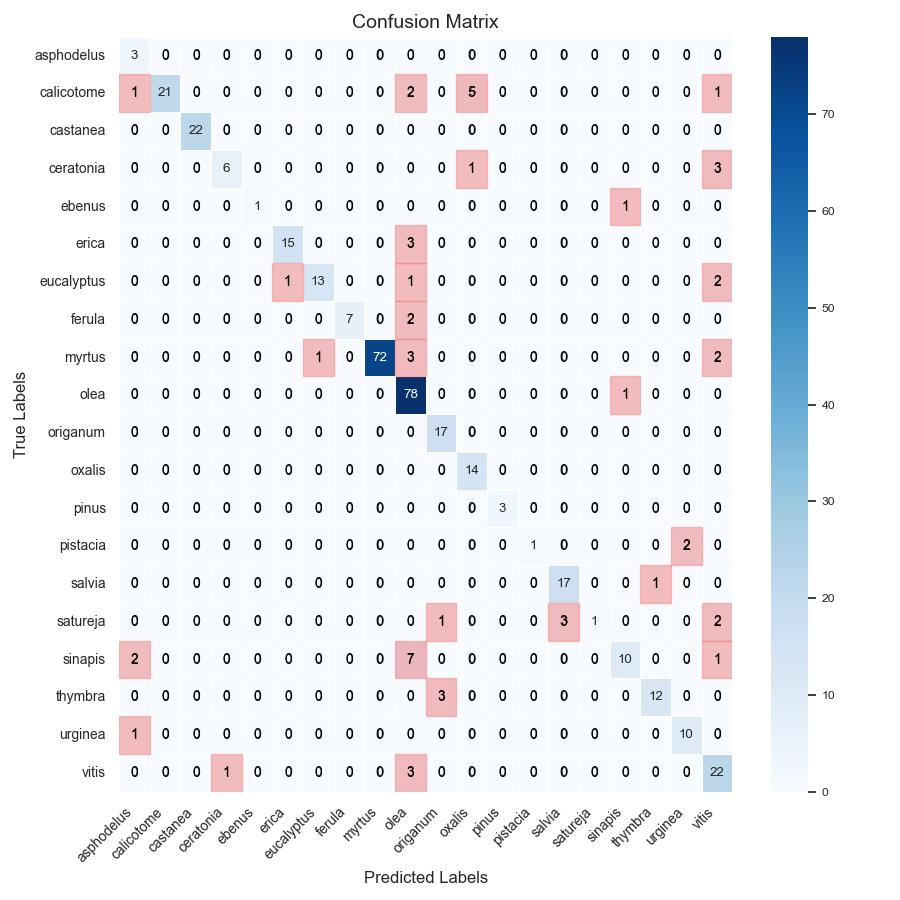

Data behind this chart, as committed beside it:
, asphodelus, calicotome, castanea, ceratonia, ebenus, erica, eucalyptus, ferula, myrtus, olea, origanum, oxalis, pinus, pistacia, salvia, satureja, sinapis, thymbra, urginea, vitis
asphodelus, 3, 0, 0, 0, 0, 0, 0, 0, 0, 0, 0, 0, 0, 0, 0, 0, 0, 0, 0, 0
calicotome, 1, 21, 0, 0, 0, 0, 0, 0, 0, 2, 0, 5, 0, 0, 0, 0, 0, 0, 0, 1
castanea, 0, 0, 22, 0, 0, 0, 0, 0, 0, 0, 0, 0, 0, 0, 0, 0, 0, 0, 0, 0
ceratonia, 0, 0, 0, 6, 0, 0, 0, 0, 0, 0, 0, 1, 0, 0, 0, 0, 0, 0, 0, 3
ebenus, 0, 0, 0, 0, 1, 0, 0, 0, 0, 0, 0, 0, 0, 0, 0, 0, 1, 0, 0, 0
erica, 0, 0, 0, 0, 0, 15, 0, 0, 0, 3, 0, 0, 0, 0, 0, 0, 0, 0, 0, 0
eucalyptus, 0, 0, 0, 0, 0, 1, 13, 0, 0, 1, 0, 0, 0, 0, 0, 0, 0, 0, 0, 2
ferula, 0, 0, 0, 0, 0, 0, 0, 7, 0, 2, 0, 0, 0, 0, 0, 0, 0, 0, 0, 0
myrtus, 0, 0, 0, 0, 0, 0, 1, 0, 72, 3, 0, 0, 0, 0, 0, 0, 0, 0, 0, 2
olea, 0, 0, 0, 0, 0, 0, 0, 0, 0, 78, 0, 0, 0, 0, 0, 0, 1, 0, 0, 0
origanum, 0, 0, 0, 0, 0, 0, 0, 0, 0, 0, 17, 0, 0, 0, 0, 0, 0, 0, 0, 0
oxalis, 0, 0, 0, 0, 0, 0, 0, 0, 0, 0, 0, 14, 0, 0, 0, 0, 0, 0, 0, 0
pinus, 0, 0, 0, 0, 0, 0, 0, 0, 0, 0, 0, 0, 3, 0, 0, 0, 0, 0, 0, 0
pistacia, 0, 0, 0, 0, 0, 0, 0, 0, 0, 0, 0, 0, 0, 1, 0, 0, 0, 0, 2, 0
salvia, 0, 0, 0, 0, 0, 0, 0, 0, 0, 0, 0, 0, 0, 0, 17, 0, 0, 1, 0, 0
satureja, 0, 0, 0, 0, 0, 0, 0, 0, 0, 0, 1, 0, 0, 0, 3, 1, 0, 0, 0, 2
sinapis, 2, 0, 0, 0, 0, 0, 0, 0, 0, 7, 0, 0, 0, 0, 0, 0, 10, 0, 0, 1
thymbra, 0, 0, 0, 0, 0, 0, 0, 0, 0, 0, 3, 0, 0, 0, 0, 0, 0, 12, 0, 0
urginea, 1, 0, 0, 0, 0, 0, 0, 0, 0, 0, 0, 0, 0, 0, 0, 0, 0, 0, 10, 0
vitis, 0, 0, 0, 1, 0, 0, 0, 0, 0, 3, 0, 0, 0, 0, 0, 0, 0, 0, 0, 22
